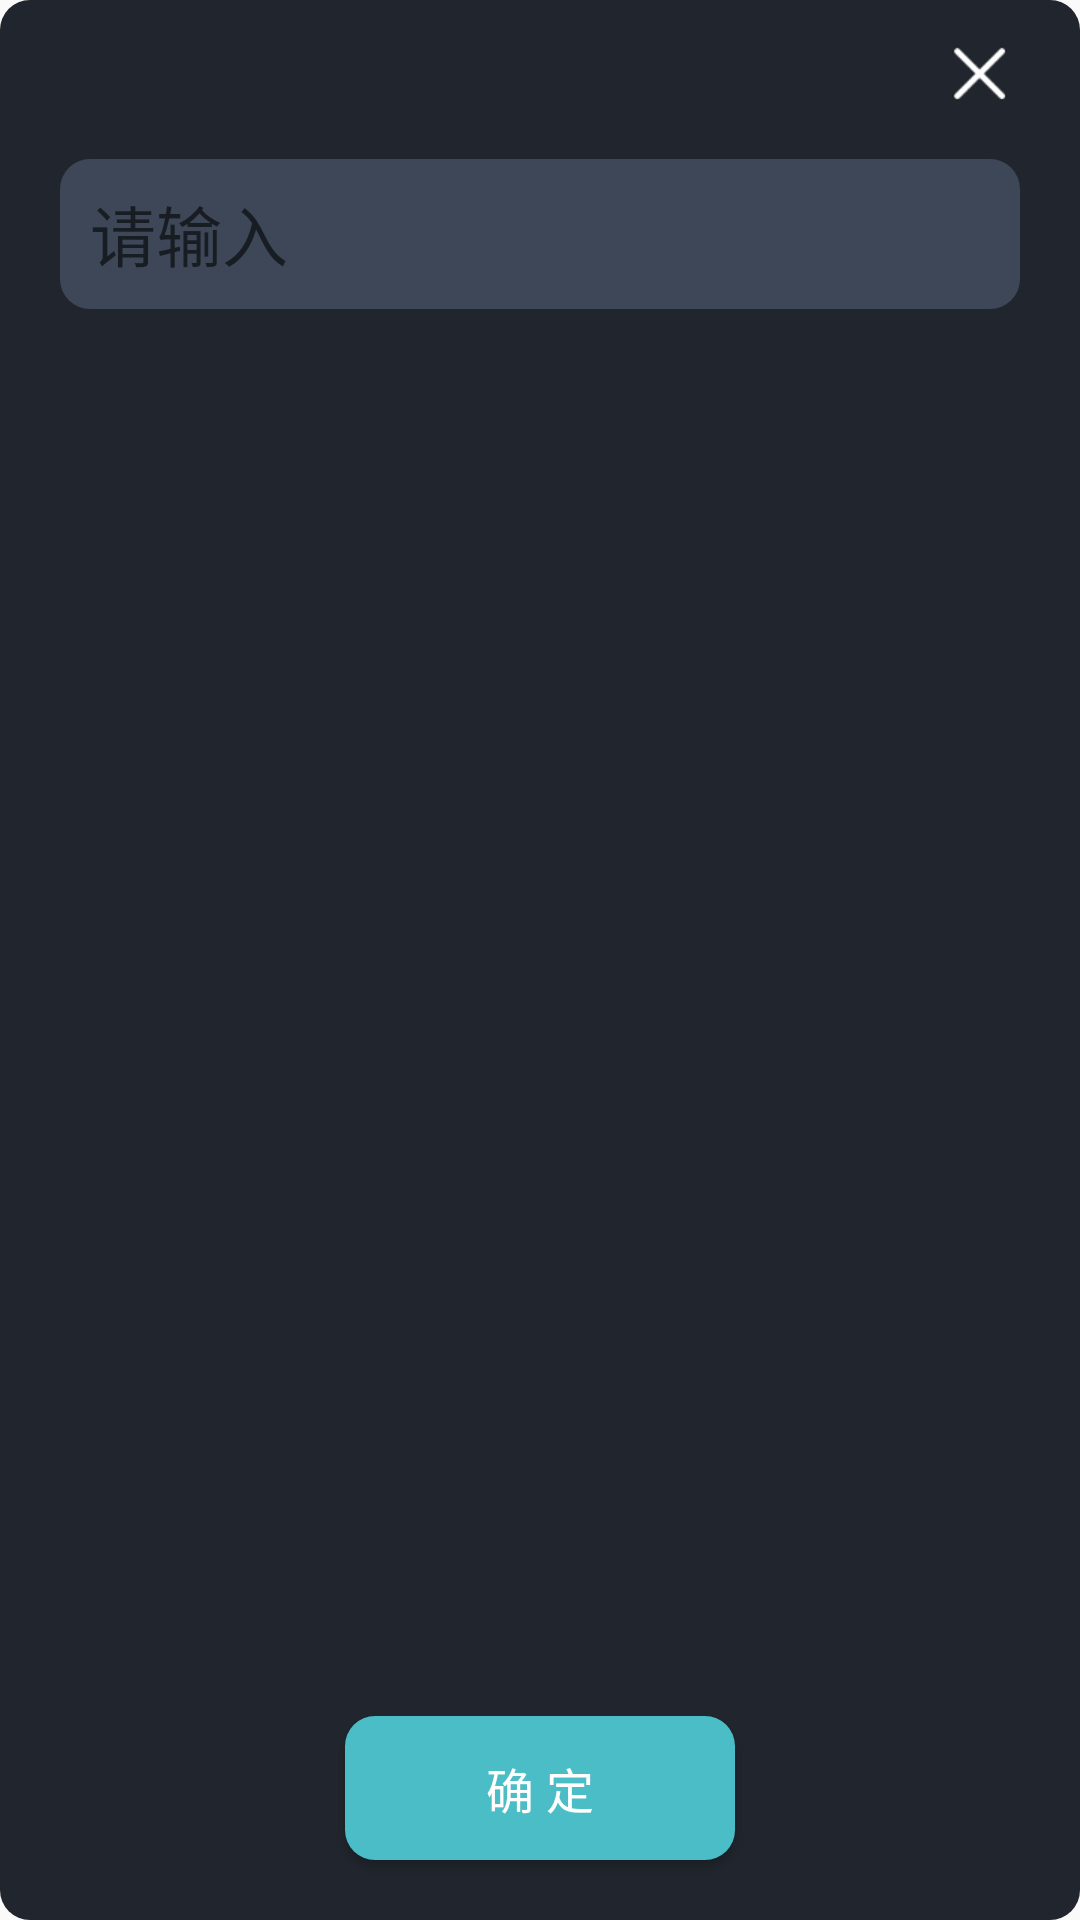

Here is an Android app screen rendered from its layout file. Give the layout XML and the strings, colors and styles it references.
<!-- AndroidManifest.xml: application theme Theme.AICenter -->
<!-- res/layout/layout_input_text_dialog.xml -->
<?xml version="1.0" encoding="utf-8"?>
<RelativeLayout xmlns:android="http://schemas.android.com/apk/res/android"
    android:layout_width="match_parent"
    android:layout_height="match_parent"
    android:background="@drawable/common_background">

    <Button
        android:id="@+id/btn_confirm"
        android:layout_width="@dimen/button_width"
        android:layout_height="@dimen/button_height"
        android:layout_alignParentBottom="true"
        android:layout_centerHorizontal="true"
        android:layout_marginBottom="20dp"
        android:background="@drawable/common_button_style"
        android:text="@string/button_confirm"
        android:textColor="@color/common_text_color"
        android:textSize="@dimen/button_text_size" />

    <EditText
        android:id="@+id/et_input"
        android:layout_width="match_parent"
        android:layout_height="50dp"
        android:layout_below="@id/btn_close"
        android:layout_centerVertical="true"
        android:layout_marginStart="20dp"
        android:layout_marginTop="5dp"
        android:layout_marginEnd="20dp"
        android:layout_marginBottom="10dp"
        android:background="@drawable/label_bg"
        android:hint="@string/text_input"
        android:importantForAutofill="no"
        android:inputType="text"
        android:paddingStart="10dp"
        android:paddingEnd="10dp"
        android:textColor="@color/common_text_color"
        android:textSize="@dimen/title_text_size" />

    <ImageButton
        android:id="@+id/btn_close"
        android:layout_width="wrap_content"
        android:layout_height="wrap_content"
        android:layout_alignParentEnd="true"
        android:layout_marginEnd="10dp"
        android:background="@color/device_background"
        android:contentDescription="@string/text_close"
        android:src="@drawable/button_close_style" />
</RelativeLayout>
<!-- resources referenced by this layout -->
<resources>
  <color name="common_text_color">#FFFFFF</color>
  <color name="device_background">#21252d</color>
  <dimen name="button_height">48dp</dimen>
  <dimen name="button_text_size">16sp</dimen>
  <dimen name="button_width">130dp</dimen>
  <dimen name="title_text_size">22sp</dimen>
  <!-- drawable button_close_style (drawable) -->
  <?xml version="1.0" encoding="utf-8"?>
  <selector xmlns:android="http://schemas.android.com/apk/res/android">
      <item android:drawable="@mipmap/ic_close" android:state_enabled="false" />
      <item android:drawable="@mipmap/ic_close_disabled" android:state_pressed="true" />
      <item android:drawable="@mipmap/ic_close" />
  </selector>
  <!-- drawable common_background (drawable) -->
  <?xml version="1.0" encoding="utf-8"?>
  <shape xmlns:android="http://schemas.android.com/apk/res/android"
      android:shape="rectangle">
      <corners android:radius="10dp" />
      <solid android:color="@color/device_background" />
  </shape>
  <!-- drawable common_button_style (drawable) -->
  <?xml version="1.0" encoding="utf-8"?>
  <selector xmlns:android="http://schemas.android.com/apk/res/android">
      <item android:drawable="@drawable/common_button_disabled_bg" android:state_enabled="false" />
      <item android:drawable="@drawable/common_button_pressed_bg" android:state_pressed="true" />
      <item android:drawable="@drawable/common_button_background" android:state_pressed="false" />
  </selector>
  <!-- drawable label_bg (drawable) -->
  <?xml version="1.0" encoding="utf-8"?>
  <shape xmlns:android="http://schemas.android.com/apk/res/android"
      android:shape="rectangle">
      <corners android:radius="10dp" />
      <solid android:color="@color/highlight_bg_color" />
  </shape>
  <string name="button_confirm">确 定</string>
  <string name="text_close">关闭</string>
  <string name="text_input">请输入</string>
  <style name="Theme.AICenter" parent="Theme.AppCompat.Light.NoActionBar">
          
          <item name="colorPrimary">@color/purple_500</item>
          <item name="colorPrimaryVariant">@color/purple_700</item>
          <item name="colorOnPrimary">@color/white</item>
          
          <item name="colorSecondary">@color/teal_200</item>
          <item name="colorSecondaryVariant">@color/teal_700</item>
          <item name="colorOnSecondary">@color/black</item>
      </style>
  <!-- drawable common_button_disabled_bg (drawable) -->
  <?xml version="1.0" encoding="utf-8"?>
  <shape xmlns:android="http://schemas.android.com/apk/res/android"
      android:shape="rectangle">
      <corners android:radius="10dp" />
      <solid android:color="@color/button_disabled_color" />
  </shape>
  <!-- drawable common_button_pressed_bg (drawable) -->
  <?xml version="1.0" encoding="utf-8"?>
  <shape xmlns:android="http://schemas.android.com/apk/res/android"
      android:shape="rectangle">
      <corners android:radius="10dp" />
      <solid android:color="@color/button_pressed_color" />
  </shape>
  <!-- drawable common_button_background (drawable) -->
  <?xml version="1.0" encoding="utf-8"?>
  <shape xmlns:android="http://schemas.android.com/apk/res/android"
      android:shape="rectangle">
      <corners android:radius="10dp" />
      <solid android:color="@color/button_color" />
  </shape>
  <color name="highlight_bg_color">#3d4757</color>
  <color name="purple_500">#FF6200EE</color>
  <color name="purple_700">#FF3700B3</color>
  <color name="white">#FFFFFFFF</color>
  <color name="teal_200">#FF03DAC5</color>
  <color name="teal_700">#FF018786</color>
  <color name="black">#FF000000</color>
  <color name="button_disabled_color">#ACAFAF</color>
  <color name="button_pressed_color">#2F7479</color>
  <color name="button_color">#4BBDC6</color>
</resources>
